3-way image classification set "DATASETS_ORGANIZED" from GitHub (louieesss/Capstone); label vocabulary: not pollinated, pollinated, pollinating.

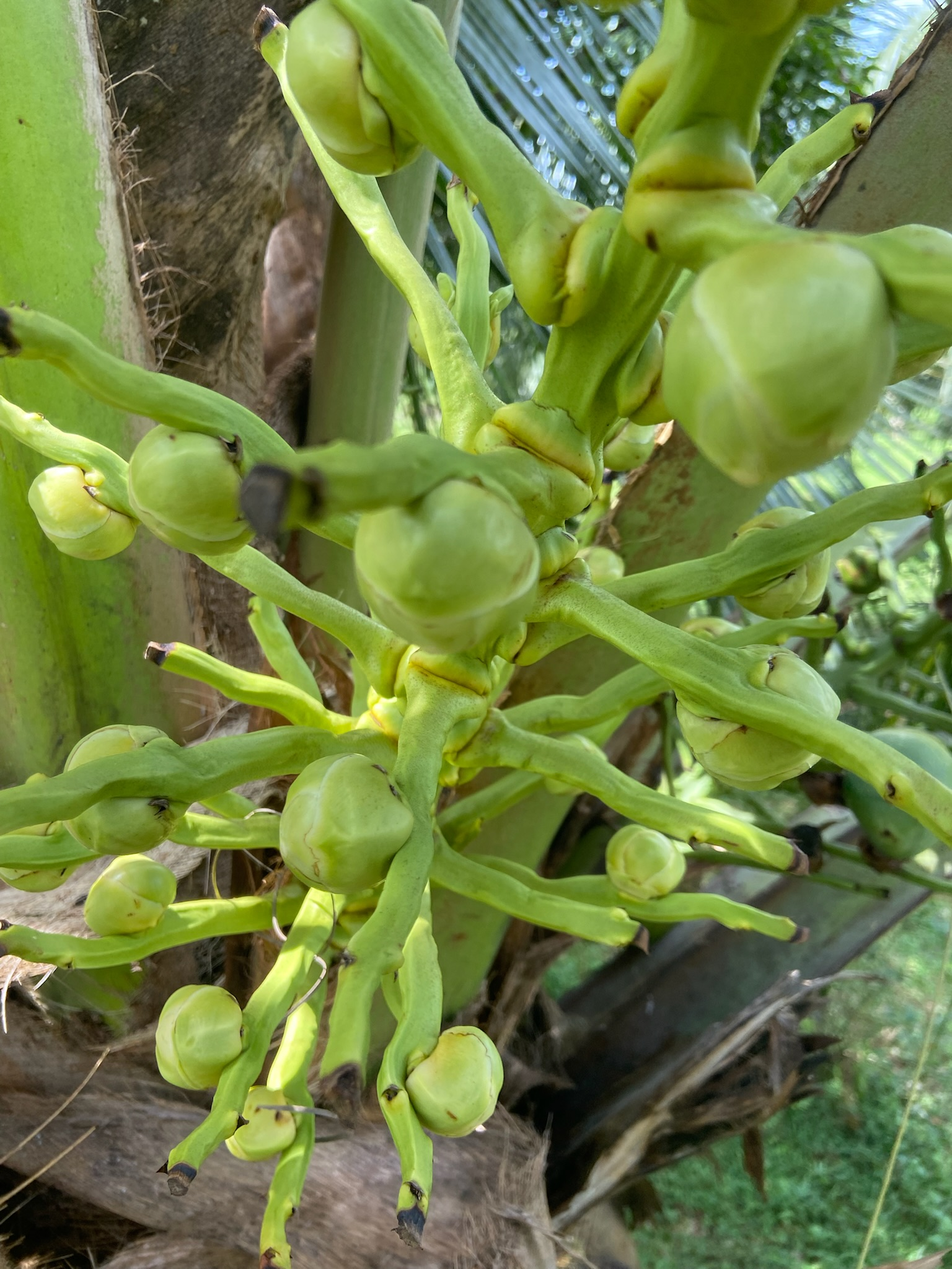
Label: not pollinated

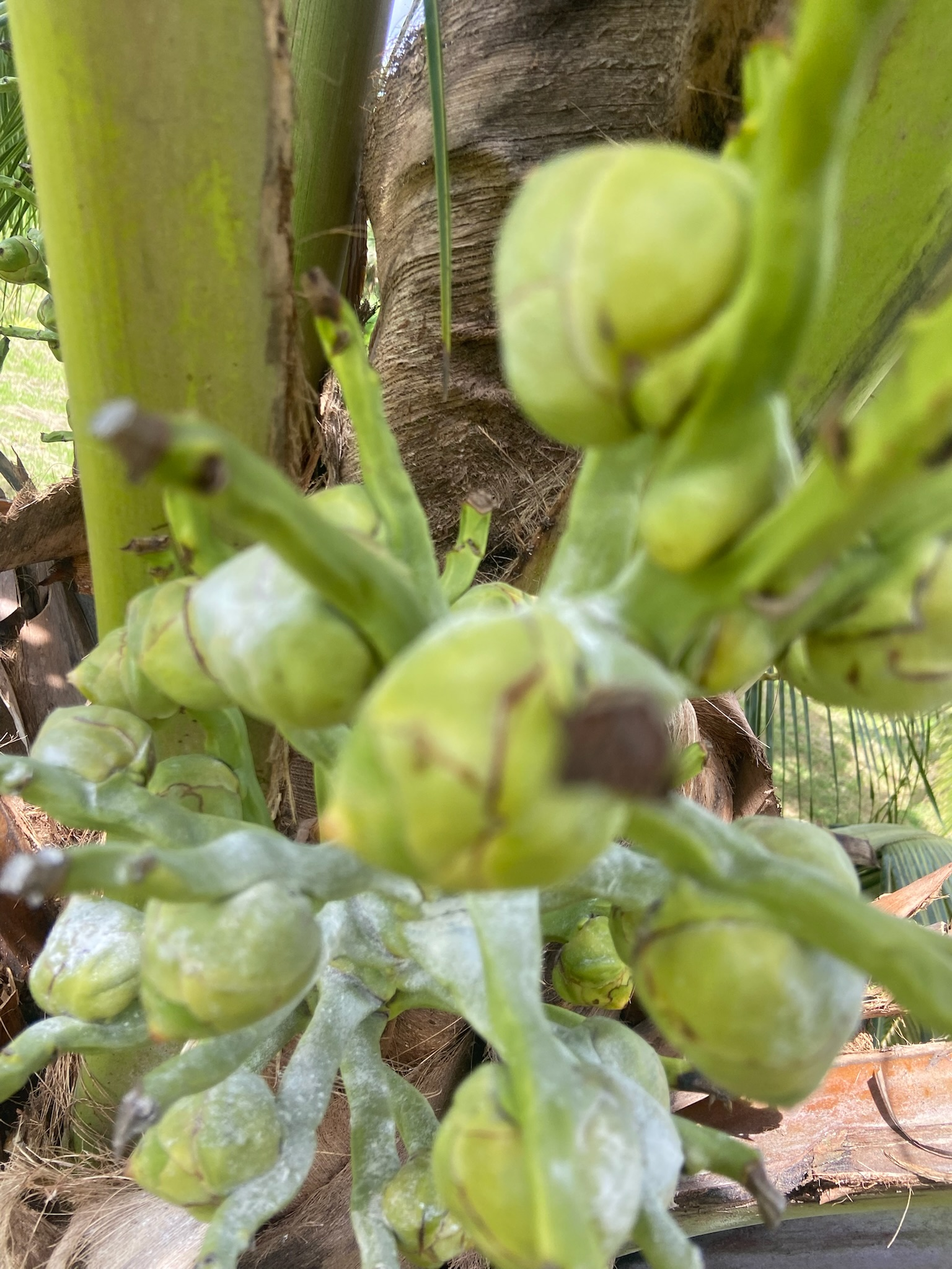
Label: pollinating

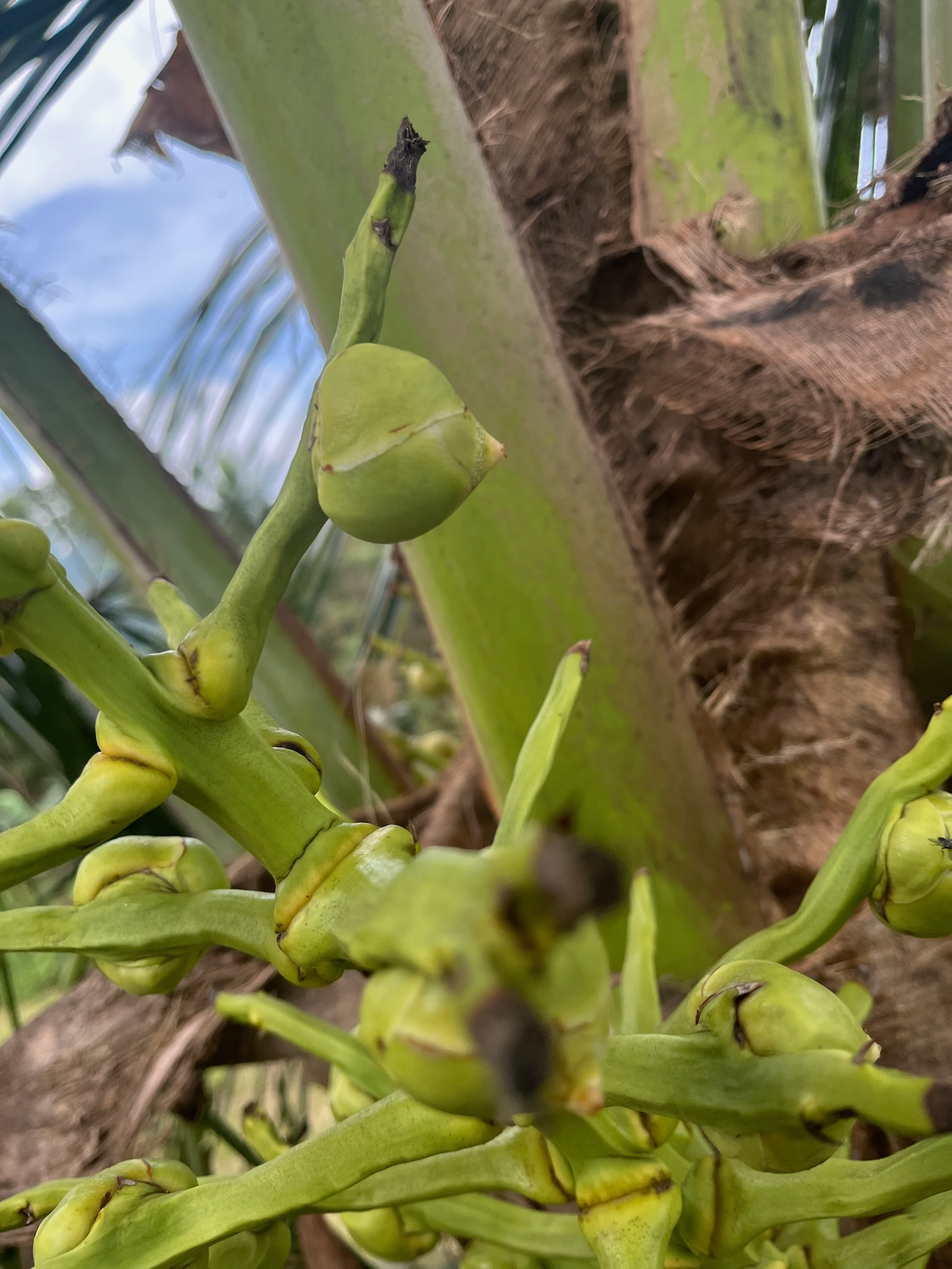
Label: pollinating

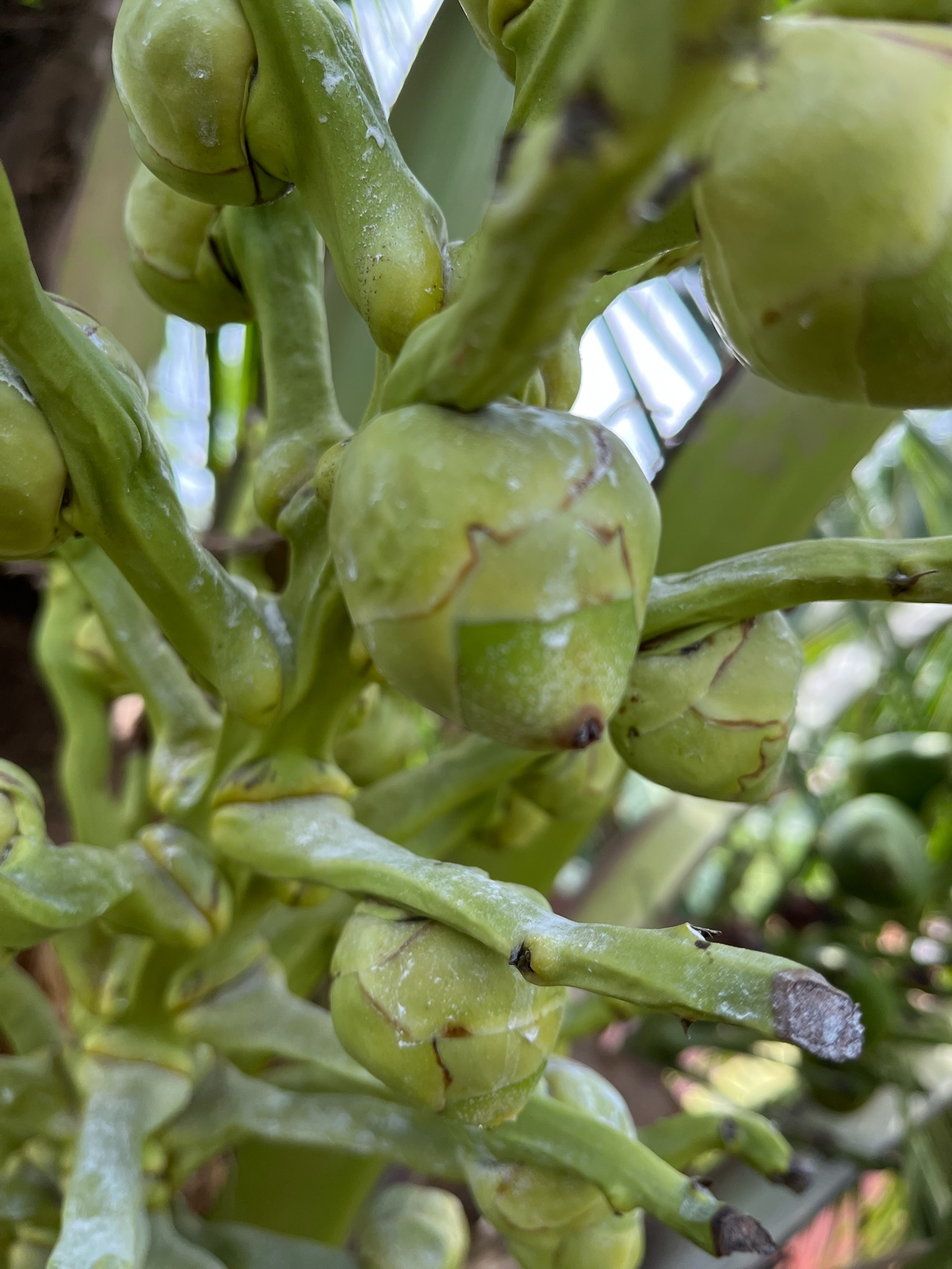
Label: pollinated

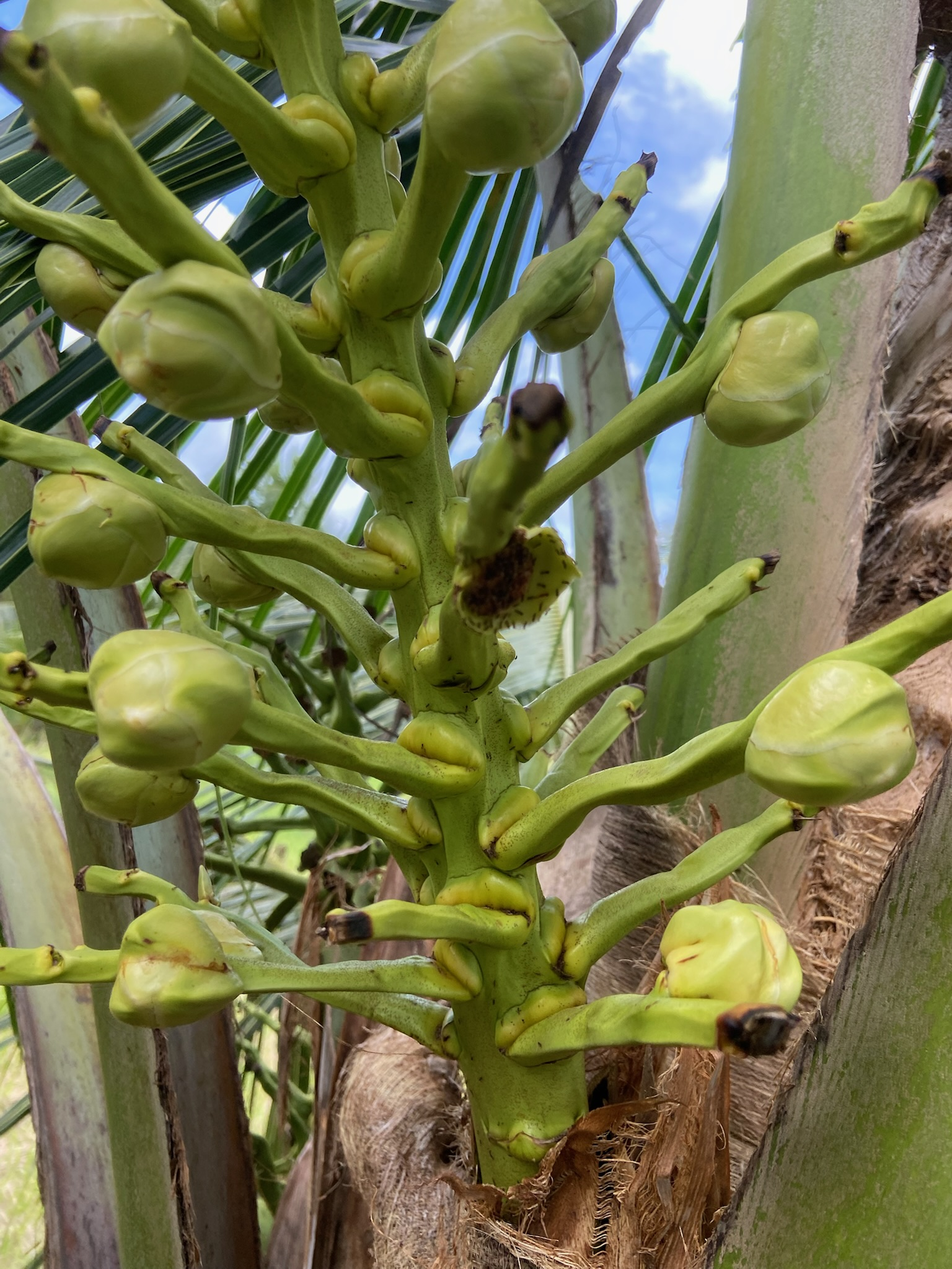
Label: not pollinated

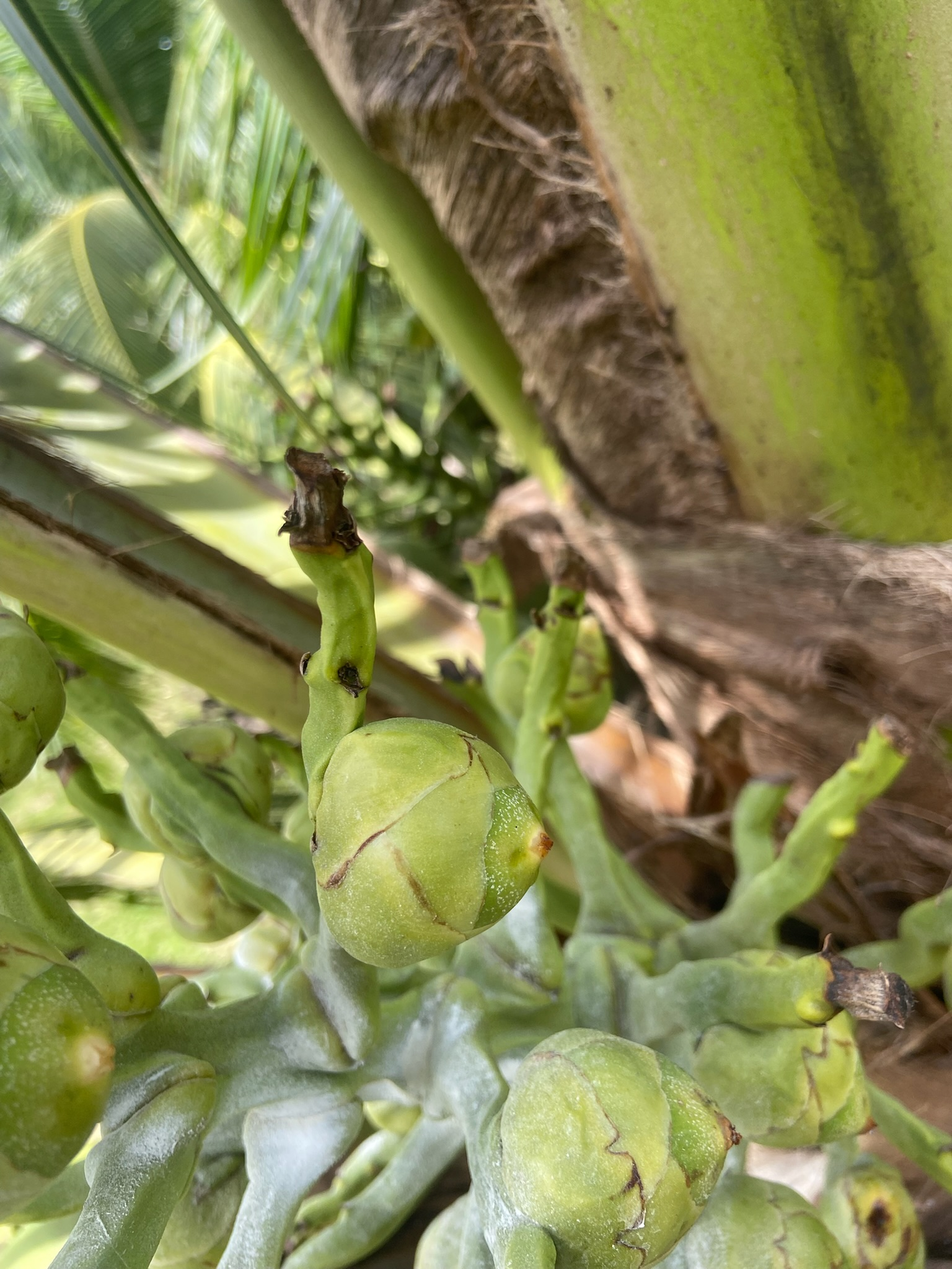
Label: pollinated
